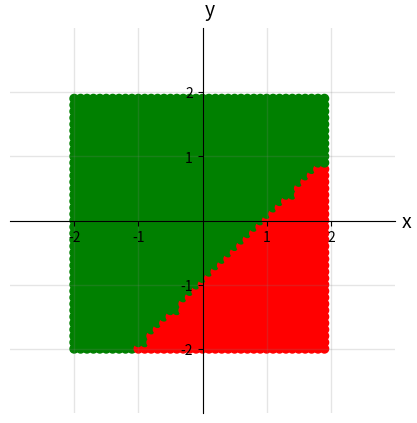

Generate this figure with matplotlib:
import numpy as np                 # v 1.19.2
import matplotlib.pyplot as plt    # v 3.3.2
import sys

# Enter x and y coordinates of points and colors
xs = []
ys = []
colors = []


bits = 2
n = 9

def truth_table(bits, n):
    size = 2 ** bits
    binaries = [('0'*(bits-len(bin(x)[2:])))+bin(x)[2:] for x in range(size)]
    binaries = binaries[::-1]
    binary_rep = '0'*(bits**2 - len(bin(n)[2:])) + bin(n)[2:]
    toReturn = []
    for index, binary in enumerate(binaries):
        b = [int(x) for x in binary]
        b = tuple(b)
        output = int(binary_rep[index])
        toAdd = (b, output)
        toReturn.append(toAdd)
    return tuple(toReturn)

step = lambda x: 1 if x > 0 else 0

def perceptron(A, w, b, x):
    return A(sum([i*j for i, j in zip(w, x)]) + b)

def trainer(table): 
    w = [0 for x in range(bits)]
    b = 0
    initial_w = [0 for x in range(bits)]
    initial_b = 0
    for x in range(100):
        for row in table:
            p_output = perceptron(step, w, b, row[0])
            t_output = row[1]
            if p_output != t_output:
                error = t_output - p_output
                b += (t_output - p_output)
                w = [i + j for i, j in zip(w, [x * error for x in row[0]])]
        if initial_w == w and initial_b == b:
            return w, b
        initial_w = w
        initial_b = b
    return w, b

table = truth_table(bits, n)
w, b = trainer(table)
w, b = ((-1, 1), 1)
for xm in range(-20, 20, 1):
    for ym in range(-20, 20, 1):
        x = xm / 10
        y = ym / 10 
        xs.append(x)
        ys.append(y)
        p_output = perceptron(step, w, b, (x, y))
        if p_output == 1:
            colors.append('g')
        else:
            colors.append('r')



# Select length of axes and the space between tick labels
xmin, xmax, ymin, ymax = -2, 2, -2, 2
ticks_frequency = 1

# Plot points
fig, ax = plt.subplots(figsize=(5, 5))
ax.scatter(xs, ys, c=colors)

# Set identical scales for both axes
ax.set(xlim=(xmin-1, xmax+1), ylim=(ymin-1, ymax+1), aspect='equal')

# Set bottom and left spines as x and y axes of coordinate system
ax.spines['bottom'].set_position('zero')
ax.spines['left'].set_position('zero')

# Remove top and right spines
ax.spines['top'].set_visible(False)
ax.spines['right'].set_visible(False)

# Create 'x' and 'y' labels placed at the end of the axes
ax.set_xlabel('x', size=14, labelpad=-24, x=1.03)
ax.set_ylabel('y', size=14, labelpad=-21, y=1.02, rotation=0)

# Create custom major ticks to determine position of tick labels
x_ticks = np.arange(xmin, xmax+1, ticks_frequency)
y_ticks = np.arange(ymin, ymax+1, ticks_frequency)
ax.set_xticks(x_ticks[x_ticks != 0])
ax.set_yticks(y_ticks[y_ticks != 0])

# Create minor ticks placed at each integer to enable drawing of minor grid
# lines: note that this has no effect in this example with ticks_frequency=1
ax.set_xticks(np.arange(xmin, xmax+1), minor=True)
ax.set_yticks(np.arange(ymin, ymax+1), minor=True)

ax.grid(which='both', color='grey', linewidth=1, linestyle='-', alpha=0.2)

# # Draw arrows
# arrow_fmt = dict(markersize=4, color='black', clip_on=False)
# ax.plot((1), (0), marker='>', transform=ax.get_yaxis_transform(), **arrow_fmt)
# ax.plot((0), (1), marker='^', transform=ax.get_xaxis_transform(), **arrow_fmt)

plt.show()